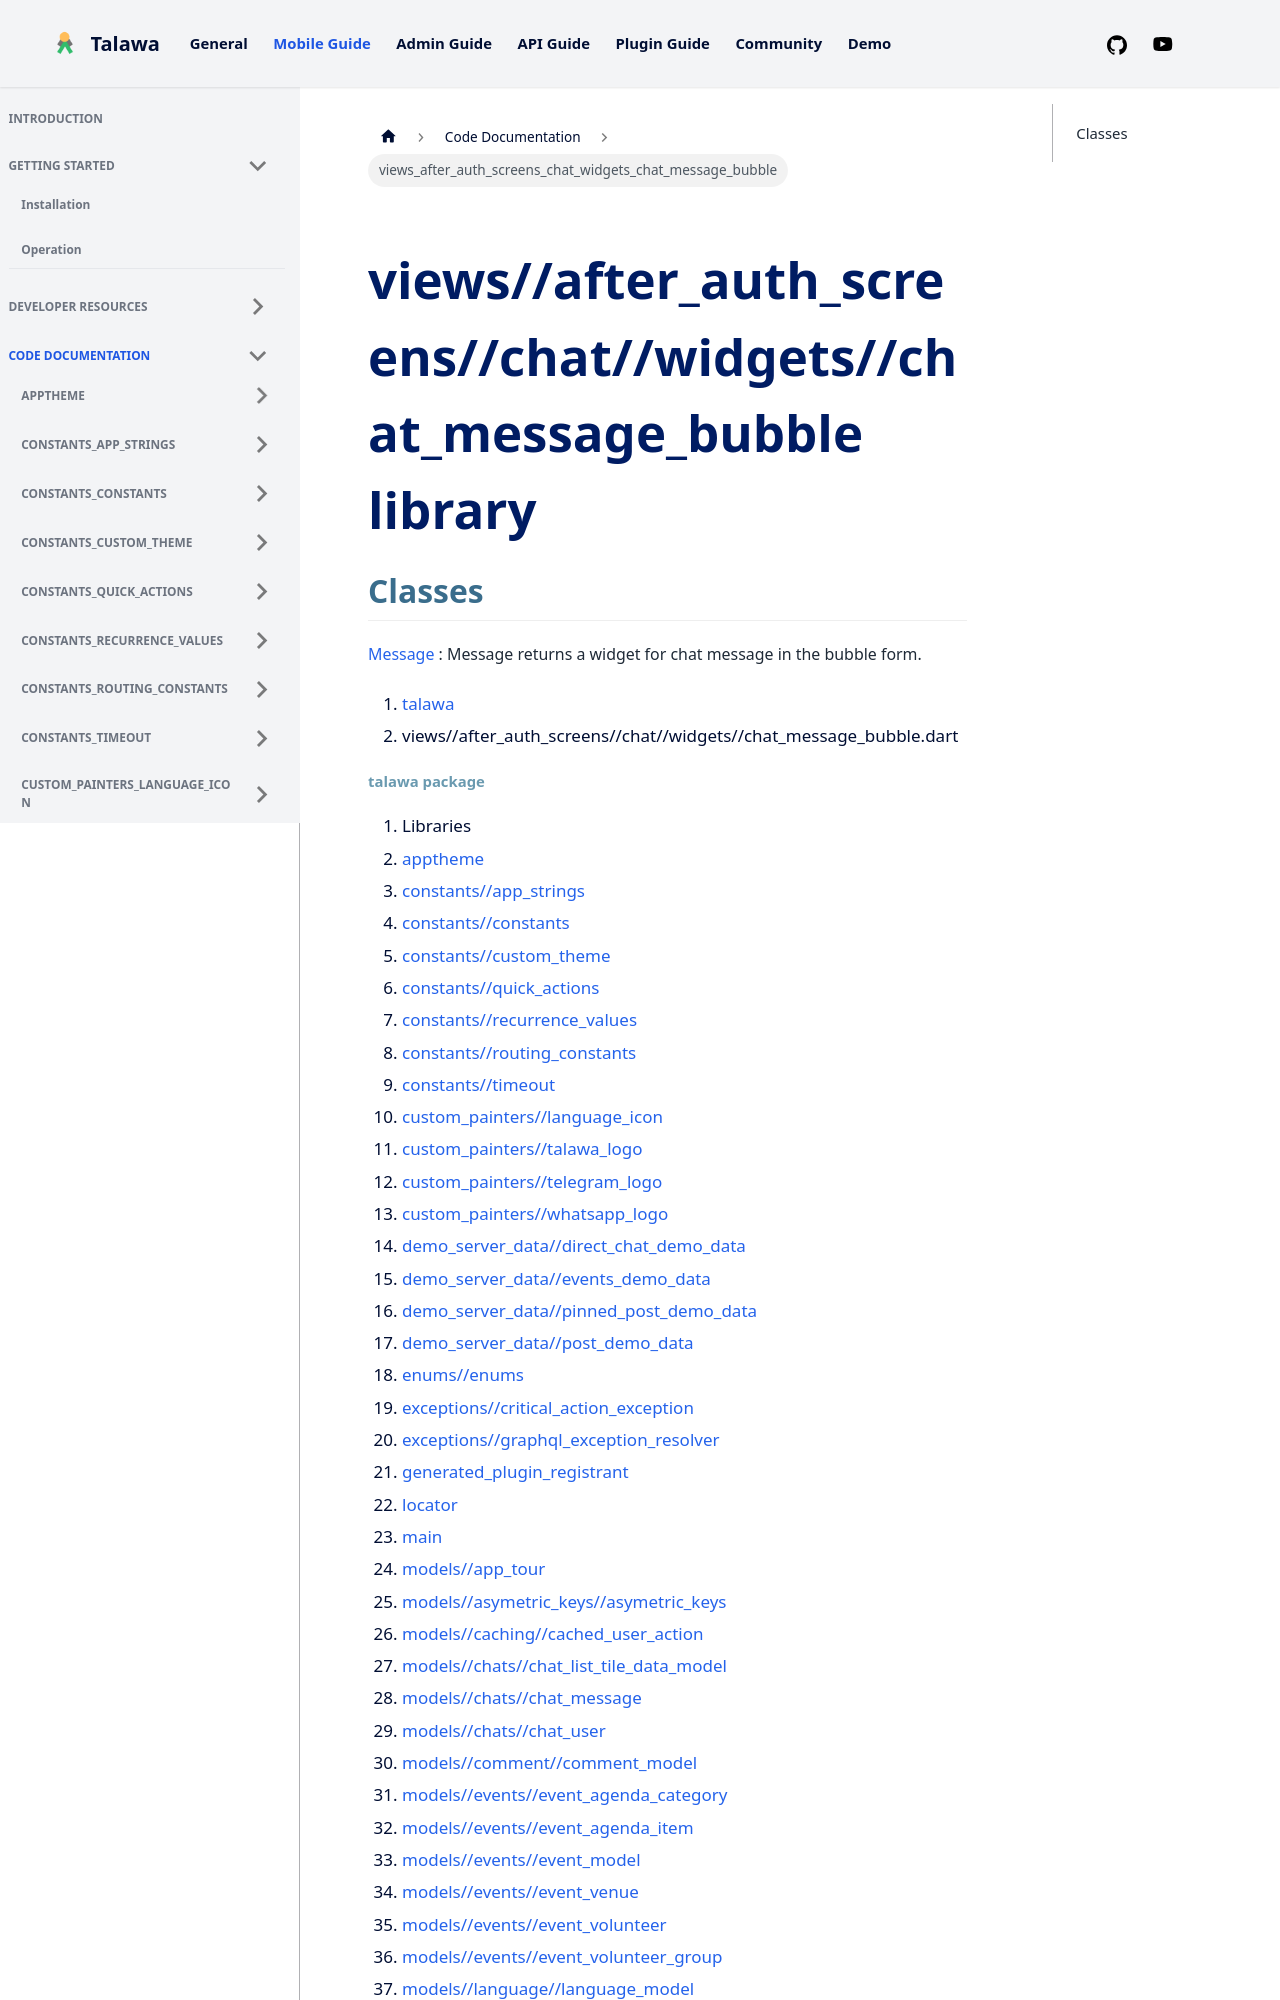

repository: PalisadoesFoundation/talawa · page: docs/auto-docs/views_after_auth_screens_chat_widgets_chat_message_bubble/index.html · generator: docusaurus

---
title: "views_after_auth_screens_chat_widgets_chat_message_bubble"
---


<div>

# views//after_auth_screens//chat//widgets//chat_message_bubble library

</div>


## Classes

[Message](../views_after_auth_screens_chat_widgets_chat_message_bubble/Message-class.md)
:   Message returns a widget for chat message in the bubble form.







1.  [talawa](../index.md)
2.  views//after_auth_screens//chat//widgets//chat_message_bubble.dart
